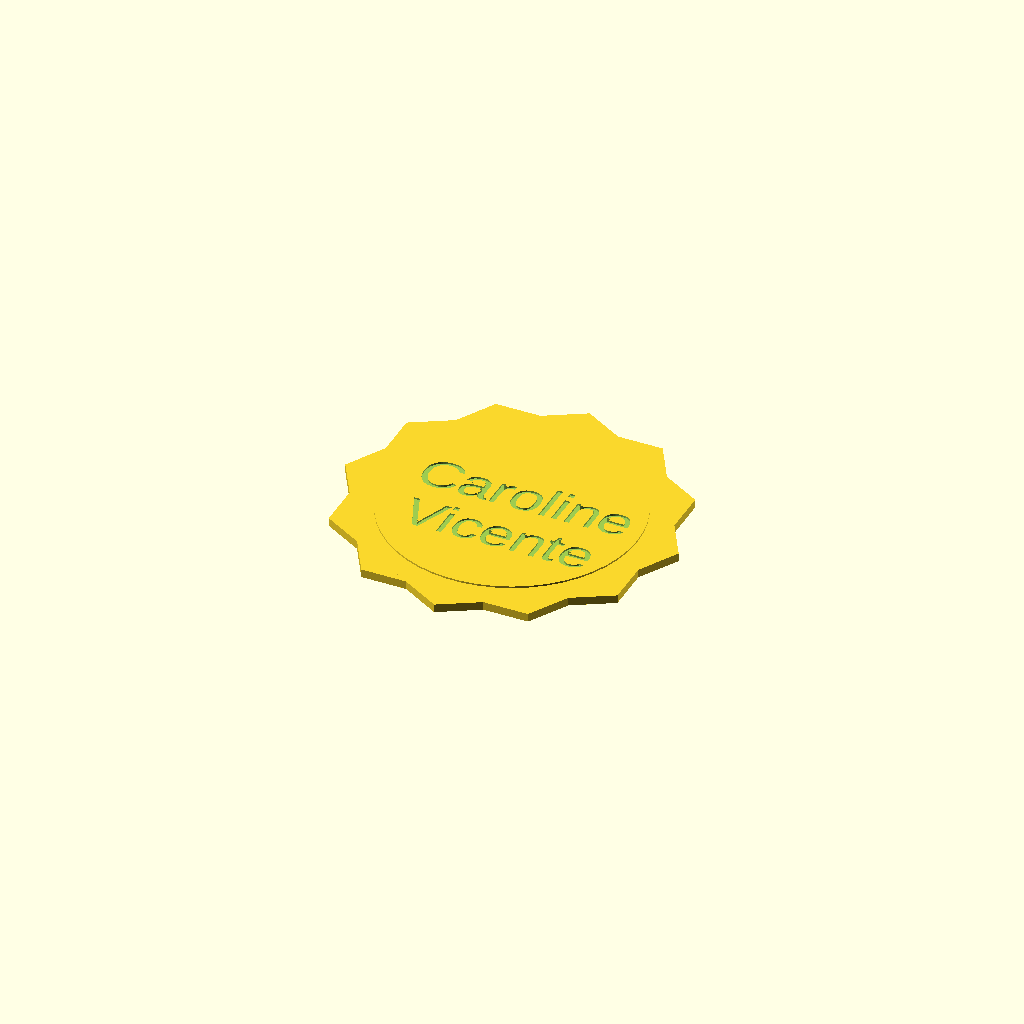
Cell 1 — every parameter at its default value.
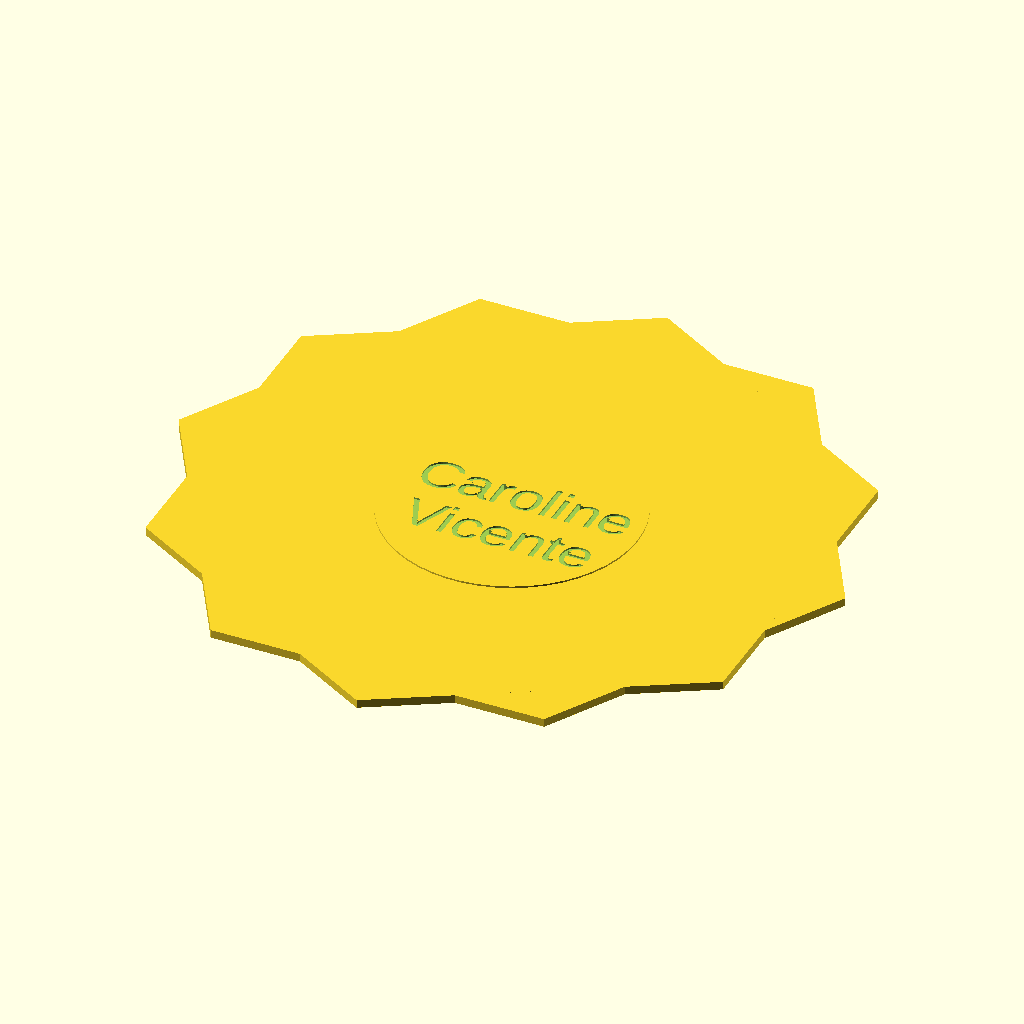
Cell 2 — size1 set to 160, the other parameters unchanged.
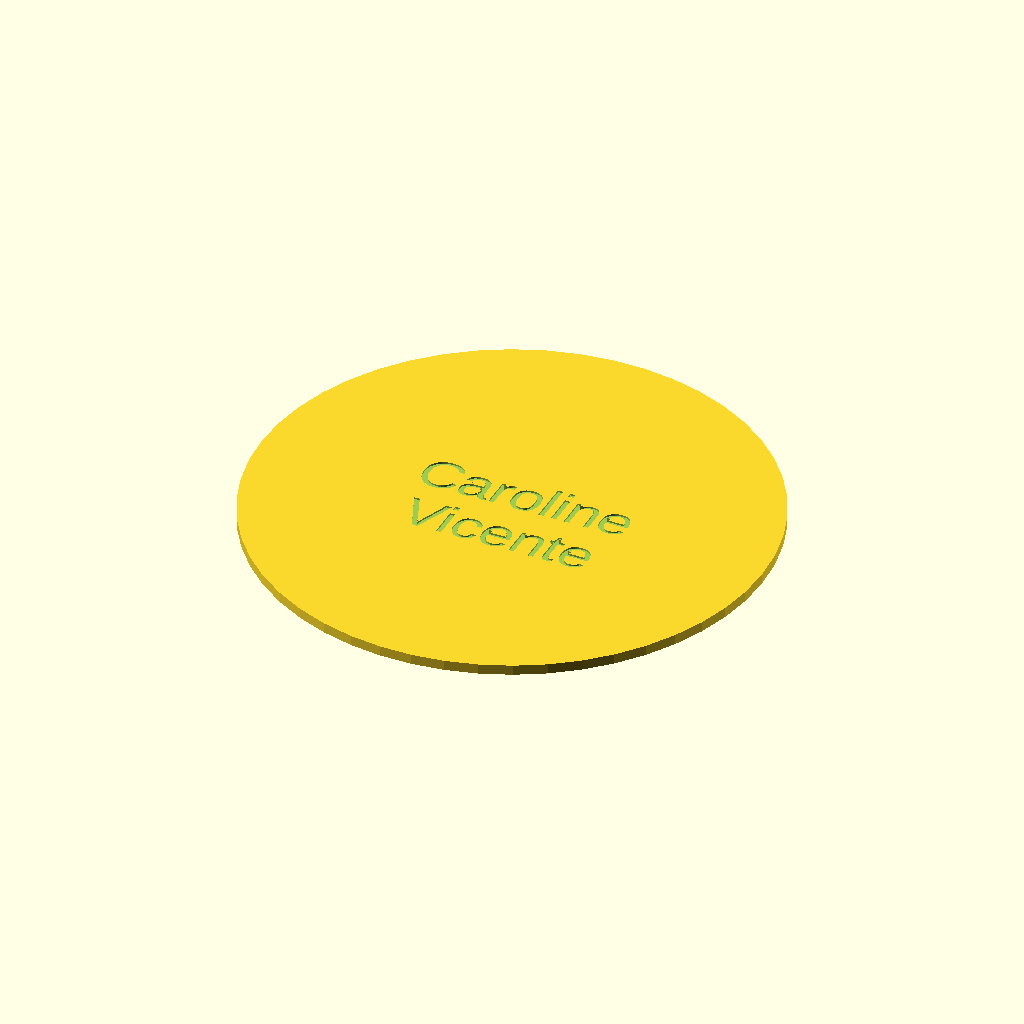
Cell 3: size2 = 120 (everything else at default).
All cells are drawn from one camera (rotation 55°, 0°, 25°, orthographic, colour scheme Cornfield), so only the parameter changes between them.
The OpenSCAD source (scadFiles/1815070/2844960.scad):
/* [SIZE CONFIGURATION] */

// External Size

size1=80;

// Internal Size

size2=60;

/* [TEXT DECORATION] */

text1= "Caroline";

offset1=-8;

text2= "Vicente";

offset2=-1;

/* [HIDDEN] */



$fn=50;



difference(){

    

    union(){

    

        cylinder(h=2,d=size1,$fn=6);

        rotate(a=[0,0,30])

                cylinder(h=2,d=size1,$fn=6);

        cylinder(h=2.4,d=size2);        

    }    

    translate([-16+offset1,0,2])

        linear_extrude(height=1)

            text(text1);

    

    translate([-20+offset2,-15,2])

        linear_extrude(height=1)

            text(text2);

    

}
Customizer parameters (derived from the source; name, type, default, range or options):
size1: number, default 80
size2: number, default 60
text1: string, default "Caroline"
offset1: number, default -8
text2: string, default "Vicente"
offset2: number, default -1
